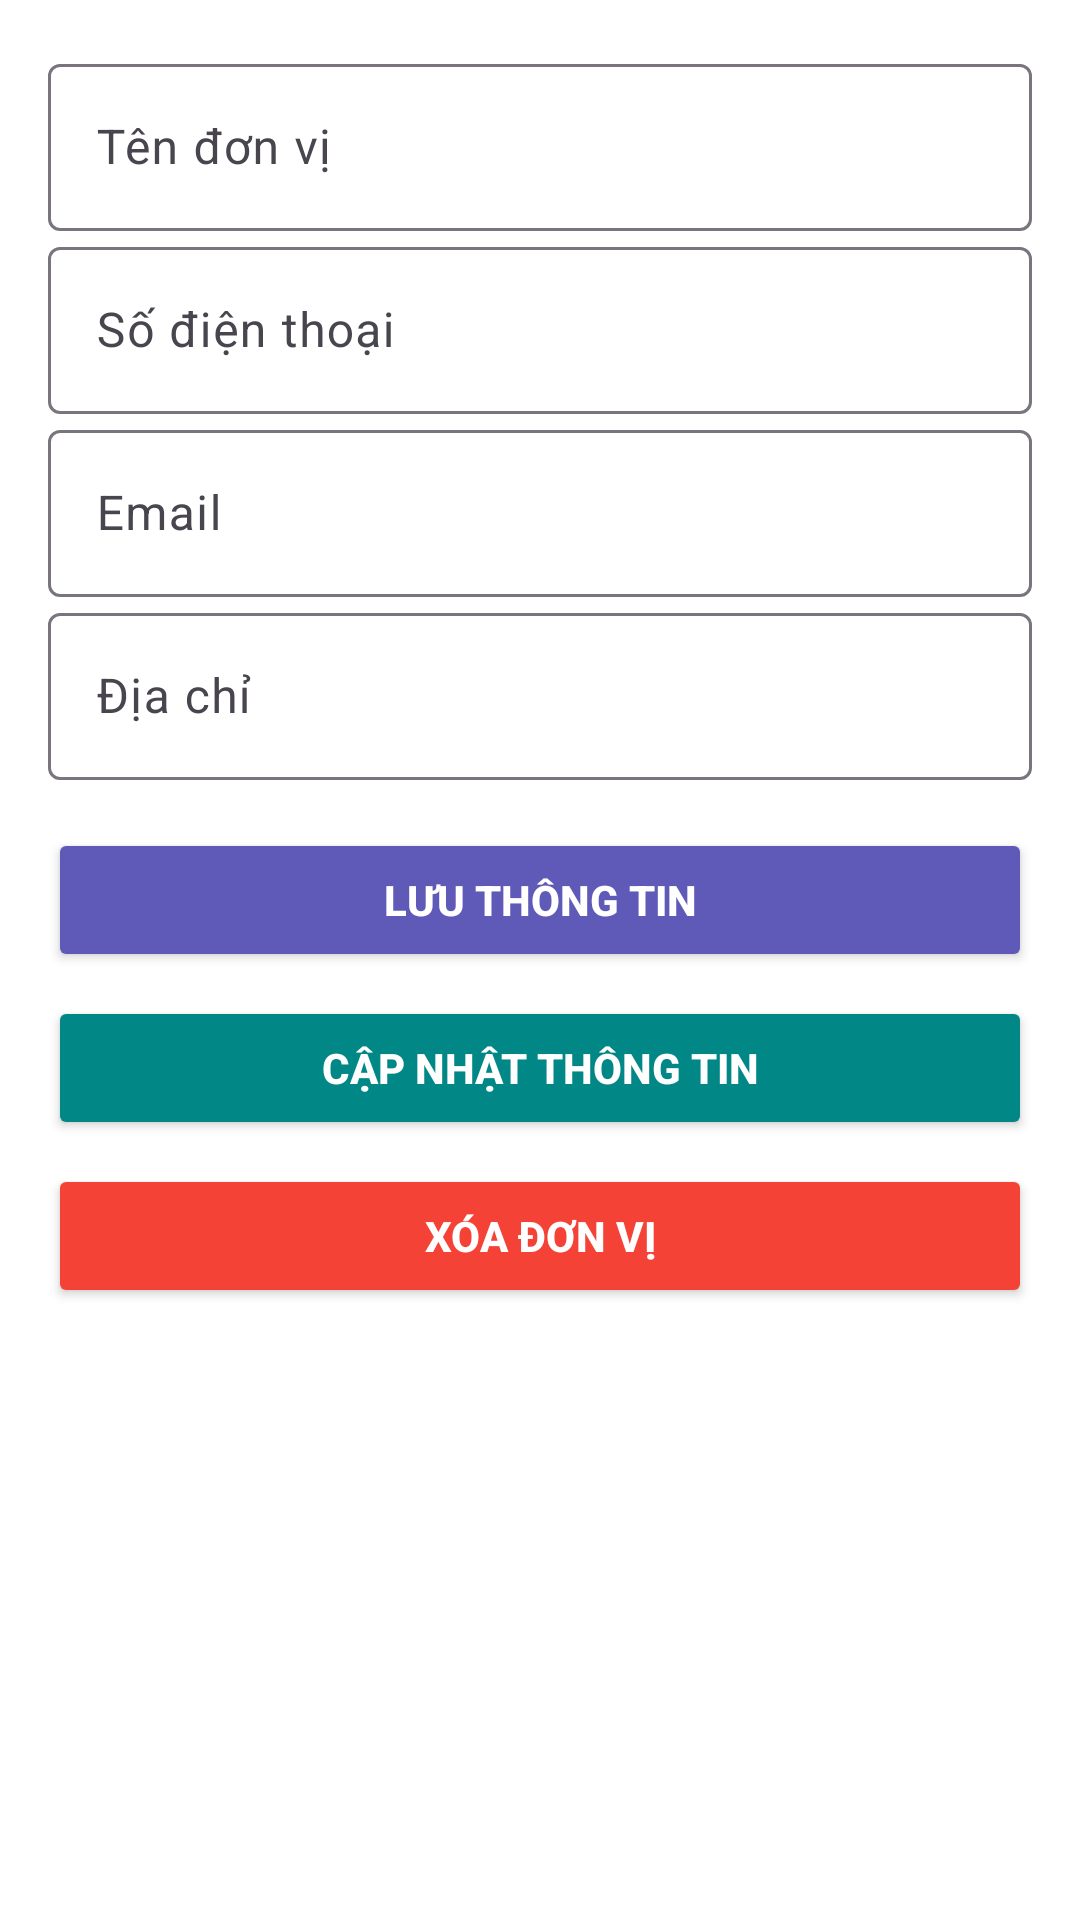

This screen was rendered from an Android layout file. Write that file and the resources it references.
<!-- AndroidManifest.xml: application theme Theme.TLUContactApp -->
<!-- res/layout/activity_add_edit_department.xml -->
<?xml version="1.0" encoding="utf-8"?>
<LinearLayout xmlns:android="http://schemas.android.com/apk/res/android"
    android:layout_width="match_parent"
    android:layout_height="match_parent"
    android:padding="16dp"
    android:orientation="vertical"
    android:background="@color/white">

    <com.google.android.material.textfield.TextInputLayout
        android:layout_width="match_parent"
        android:layout_height="wrap_content"
        android:hint="Tên đơn vị">

        <EditText
            android:id="@+id/etDepartmentName"
            android:layout_width="match_parent"
            android:layout_height="wrap_content"
            android:inputType="text"/>
    </com.google.android.material.textfield.TextInputLayout>

    <com.google.android.material.textfield.TextInputLayout
        android:layout_width="match_parent"
        android:layout_height="wrap_content"
        android:hint="Số điện thoại">

        <EditText
            android:id="@+id/etDepartmentPhone"
            android:layout_width="match_parent"
            android:layout_height="wrap_content"
            android:inputType="phone"/>
    </com.google.android.material.textfield.TextInputLayout>

    <com.google.android.material.textfield.TextInputLayout
        android:layout_width="match_parent"
        android:layout_height="wrap_content"
        android:hint="Email">

        <EditText
            android:id="@+id/etDepartmentEmail"
            android:layout_width="match_parent"
            android:layout_height="wrap_content"
            android:inputType="textEmailAddress"/>
    </com.google.android.material.textfield.TextInputLayout>

    <com.google.android.material.textfield.TextInputLayout
        android:layout_width="match_parent"
        android:layout_height="wrap_content"
        android:hint="Địa chỉ">

        <EditText
            android:id="@+id/etDepartmentAddress"
            android:layout_width="match_parent"
            android:layout_height="wrap_content"
            android:inputType="text"/>
    </com.google.android.material.textfield.TextInputLayout>

    <Button
        android:id="@+id/btnSaveDepartment"
        android:layout_width="match_parent"
        android:layout_height="wrap_content"
        android:layout_marginTop="16dp"
        android:backgroundTint="@color/purple_500"
        android:text="Lưu thông tin"
        android:textColor="@android:color/white"
        android:textStyle="bold"/>

    <Button
        android:id="@+id/btnUpdateDepartment"
        android:layout_width="match_parent"
        android:layout_height="wrap_content"
        android:layout_marginTop="8dp"
        android:backgroundTint="@color/teal_700"
        android:text="Cập nhật thông tin"
        android:textColor="@android:color/white"
        android:textStyle="bold"/>

    <Button
        android:id="@+id/btnDeleteDepartment"
        android:layout_width="match_parent"
        android:layout_height="wrap_content"
        android:layout_marginTop="8dp"
        android:backgroundTint="@color/red"
        android:text="Xóa đơn vị"
        android:textColor="@android:color/white"
        android:textStyle="bold"/>

</LinearLayout>
<!-- resources referenced by this layout -->
<resources>
  <color name="red">#F44336</color>
  <color name="white">#FFFFFFFF</color>
  <style name="Theme.TLUContactApp" parent="Base.Theme.TLUContactApp" />
  <style name="Base.Theme.TLUContactApp" parent="Theme.Material3.DayNight">
          
          
      </style>
  <!-- not gathered from this repository: default colours our renderer supplied (Android Studio template values) -->
  <color name="teal_700">#FF018786</color>
</resources>
